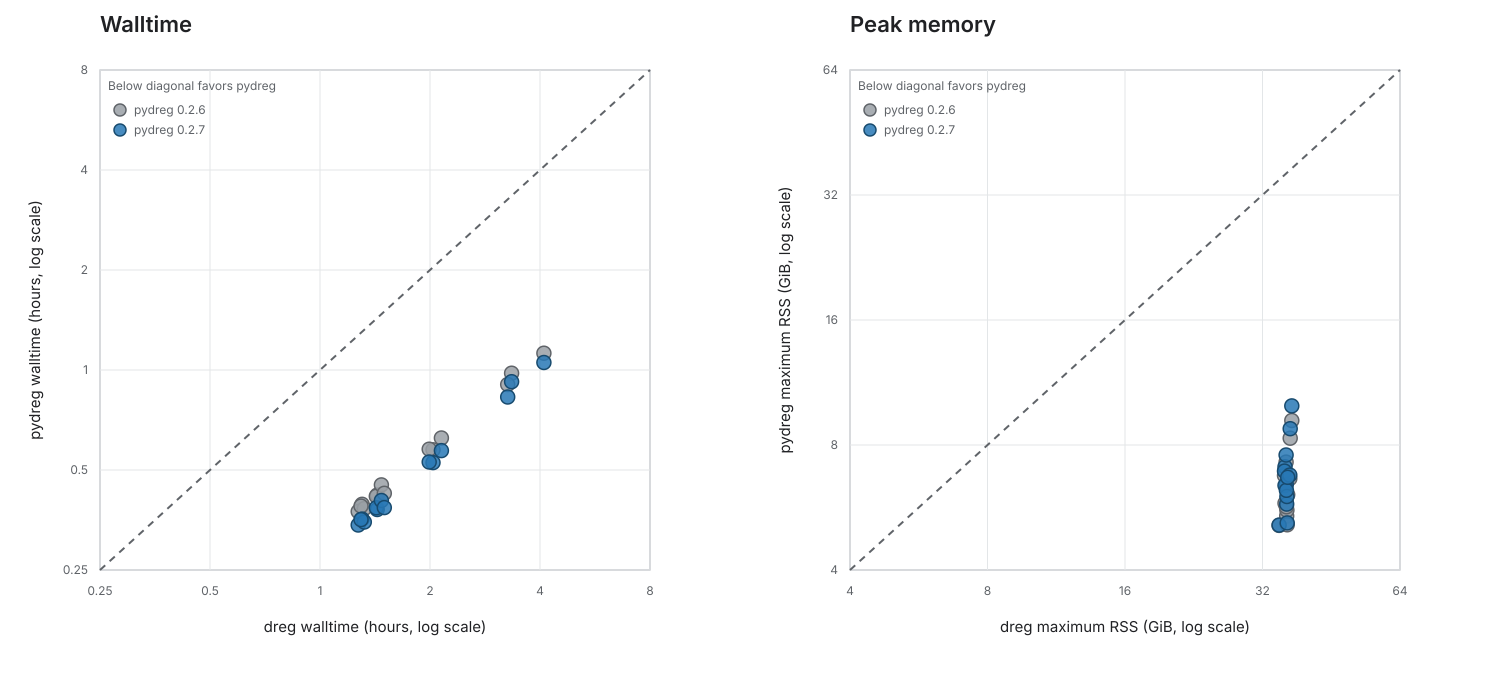

Values plotted in this chart, from the file beside it:
experiment	wall_hours_dreg	wall_hours_pydreg	rss_gib_dreg	rss_gib_pydreg	wall_speedup	rss_reduction	wall_hours_pydreg_0.2.7	rss_gib_pydreg_0.2.7	wall_speedup_0.2.7	rss_reduction_0.2.7
G1	4.101	1.123	37.1	9.165	3.65	4.047	1.053	9.939	3.894	3.732
G2	1.304	0.3943	34.8	5.123	3.306	6.792	0.3558	5.132	3.664	6.78
G3	2.148	0.6243	35.85	6.935	3.441	5.169	0.5719	7.091	3.757	5.055
G5	2.039	0.5751	35.75	6.755	3.545	5.293	0.5264	6.922	3.873	5.165
G6	1.434	0.4202	36.08	5.837	3.413	6.181	0.3803	6.424	3.771	5.616
G7	1.426	0.4166	35.84	5.793	3.422	6.186	0.3848	6.393	3.705	5.606
GM12878_groseq	3.345	0.9779	36.03	7.278	3.421	4.951	0.9223	7.57	3.627	4.76
Jurkat_ChROseq	1.99	0.5775	36.72	6.639	3.446	5.531	0.5284	6.771	3.767	5.423
Jurkat_ChROseq_1	1.472	0.4508	36.14	5.395	3.266	6.699	0.4048	5.763	3.638	6.272
Jurkat_ChROseq_2	1.272	0.3751	36.19	5.573	3.392	6.493	0.3414	6.014	3.727	6.017
Jurkat_PROseq	1.322	0.3827	36.1	5.678	3.454	6.359	0.3486	6.224	3.792	5.801
Jurkat_leChROseq	1.5	0.4253	36.33	6.074	3.527	5.982	0.3854	6.688	3.892	5.433
K562_groseq	1.295	0.3893	36.25	5.139	3.326	7.054	0.3544	5.194	3.653	6.978
Sample_K562UNT_121109_proseq_1_QC	3.264	0.9042	36.79	8.307	3.61	4.429	0.8292	8.759	3.936	4.201
